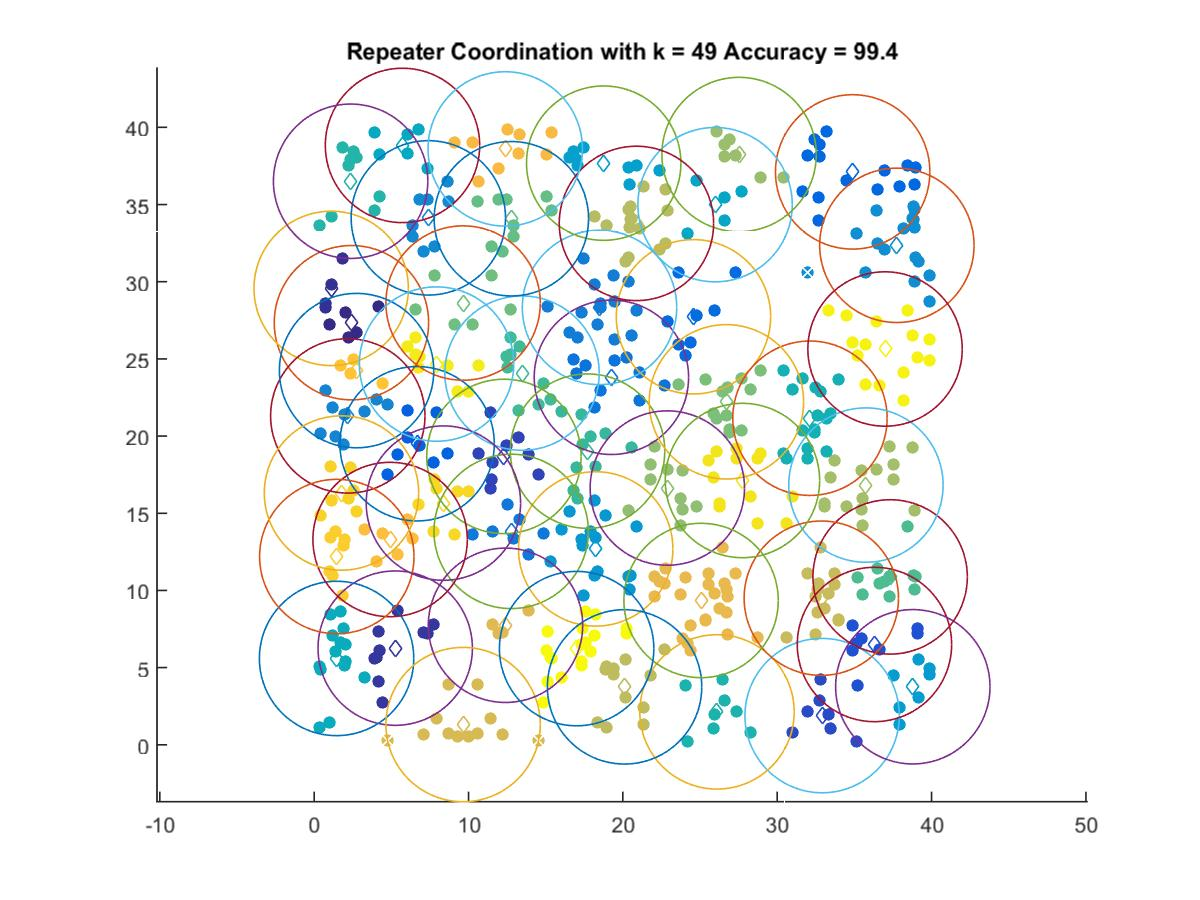

Data behind this chart, as committed beside it:
2.4152, 27.346
1.103, 29.57
5.252, 6.263
12.29, 18.68
32.91, 1.891
36.3, 6.5
6.67, 19.5
34.89, 37.12
24.57, 27.73
19.26, 23.81
12.76, 13.82
18.49, 28.34
2.18, 21.31
7.397, 34.14
37.75, 32.36
18.24, 12.69
38.78, 3.76
18.76, 37.68
25.97, 34.99
5.724, 38.83
1.453, 5.594
32.12, 21.16
26.1, 2.131
2.363, 36.51
17.71, 19.02
13.47, 24.08
37.32, 10.88
12.78, 34.08
9.649, 28.62
26.71, 22.22
22.88, 16.63
27.53, 38.24
35.75, 16.83
20.88, 33.78
20.11, 3.755
32.86, 9.497
9.649, 1.311
12.4, 7.743
25.07, 9.35
12.38, 38.6
4.921, 13.3
2.748, 24.24
1.467, 12.2
1.771, 16.31
8.374, 15.66
27.75, 17.12
7.931, 24.66
36.99, 25.64
17, 6.232
